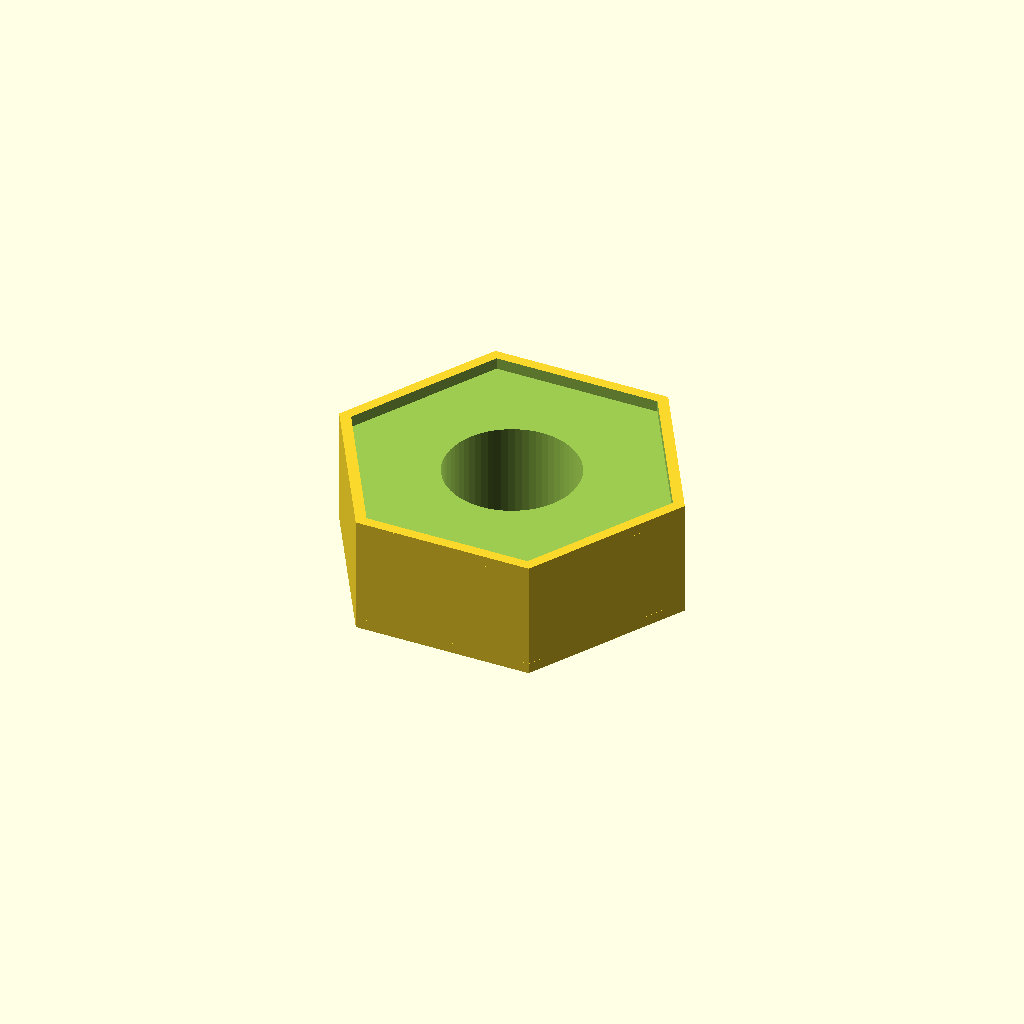
Cell 1 — every parameter at its default value.
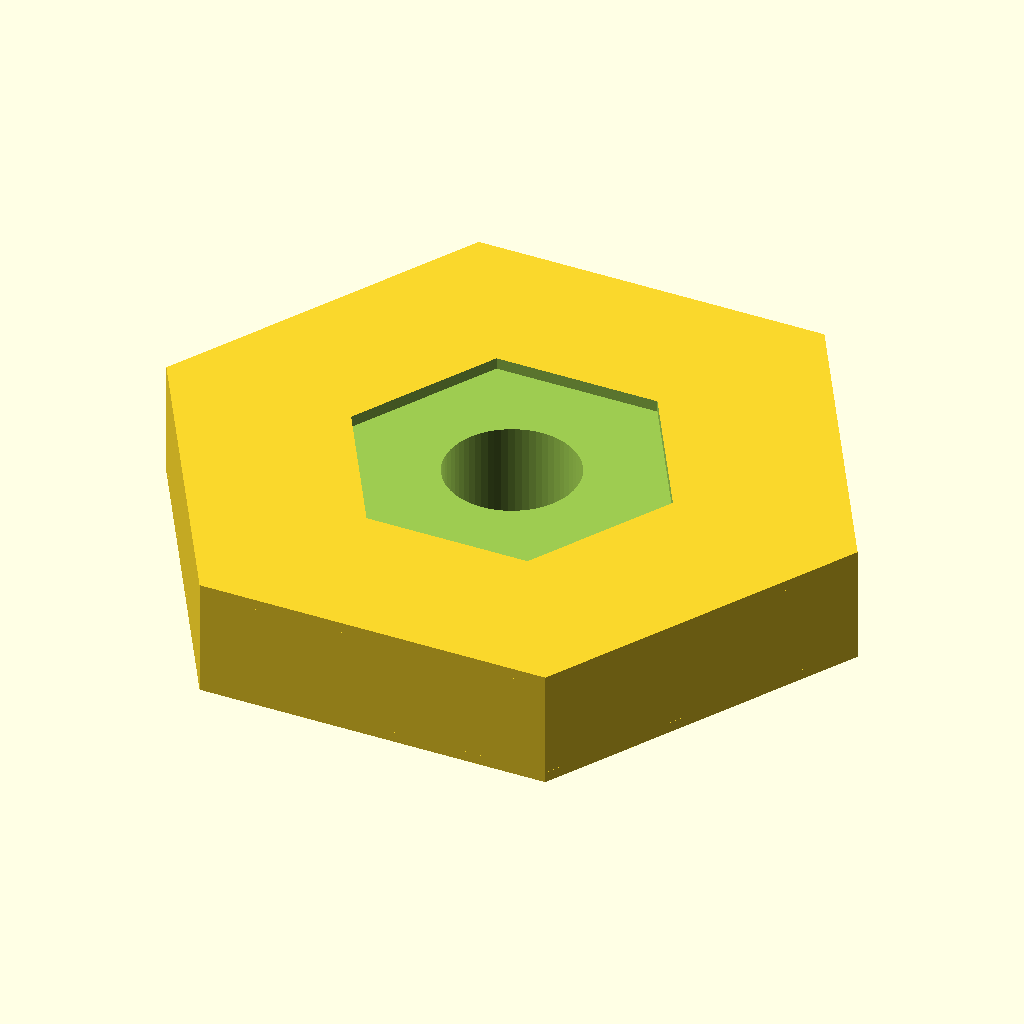
Cell 2: the same model with af = 11.6.
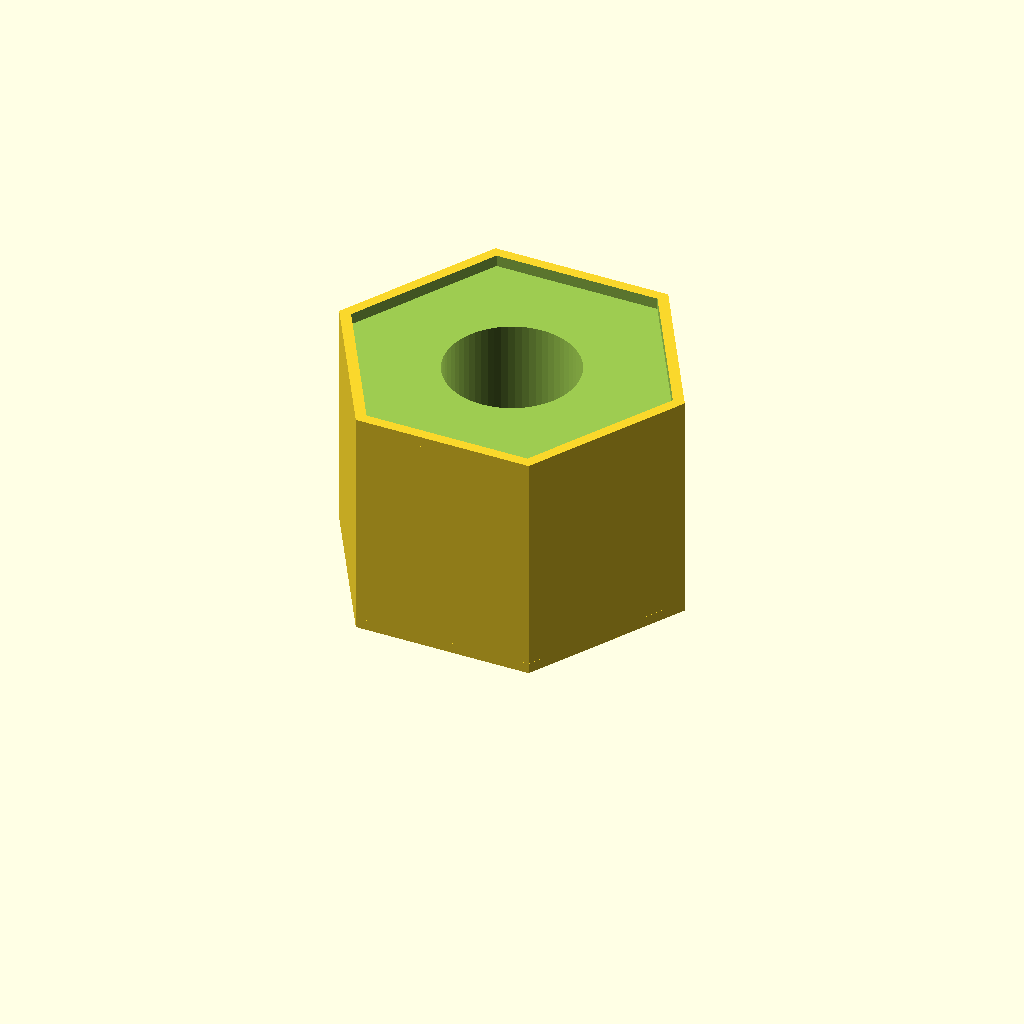
Cell 3: the same model with thk = 4.4.
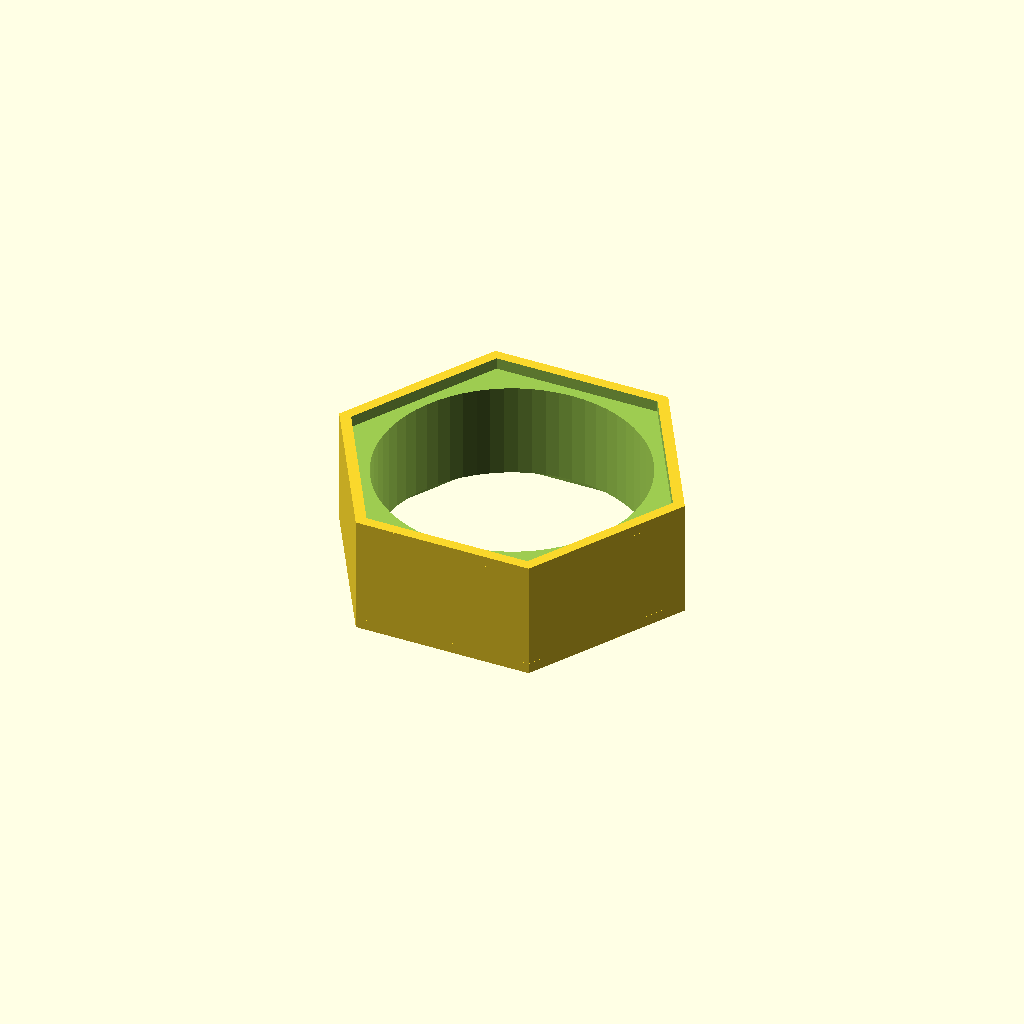
Cell 4: the same model with hole_d = 5.
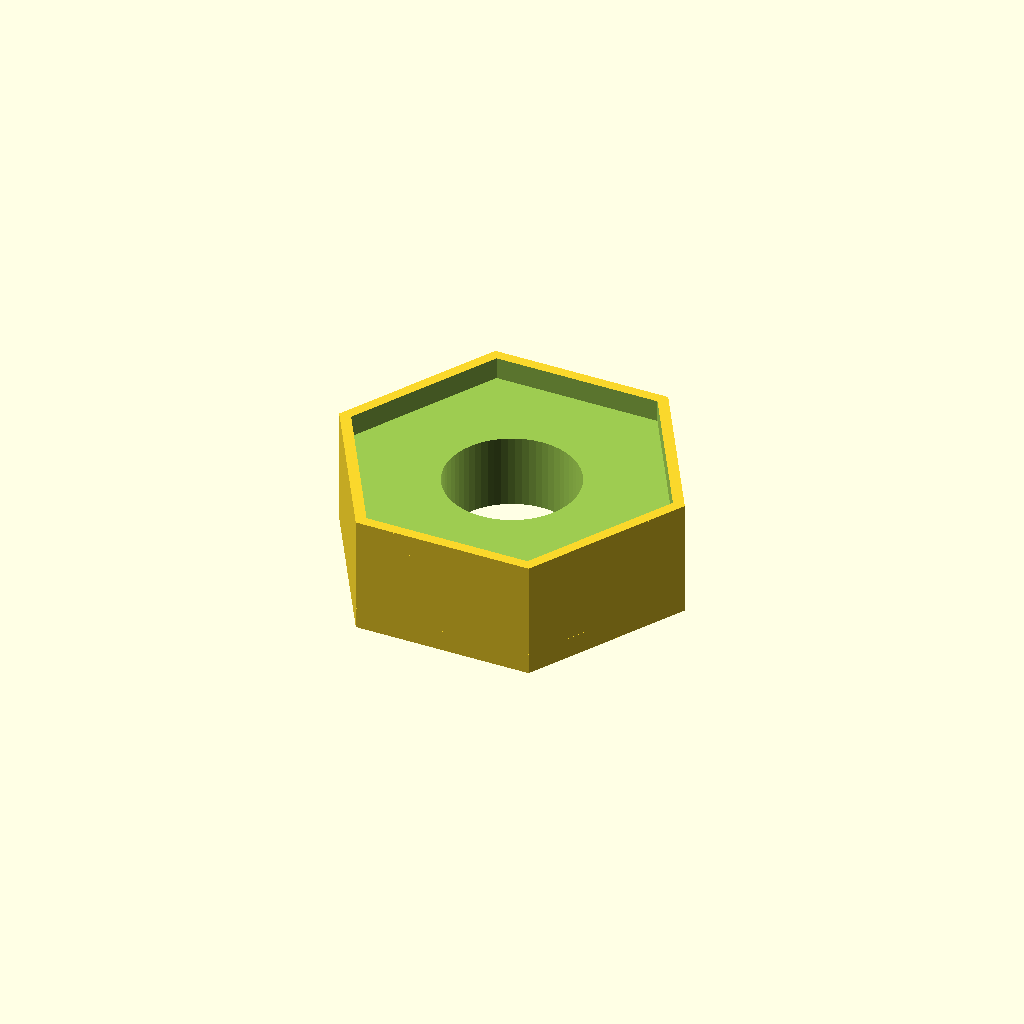
Cell 5 — chamfer_h set to 0.4, the other parameters unchanged.
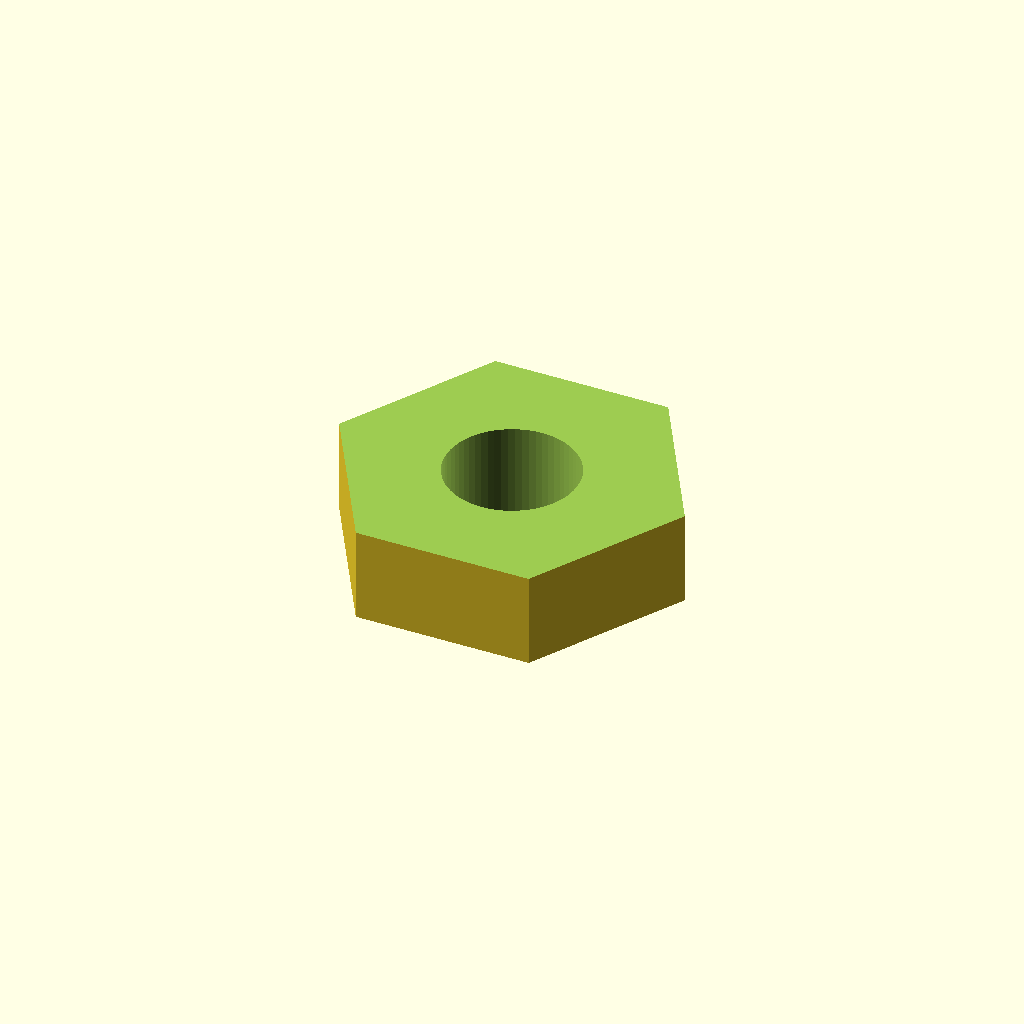
Cell 6 — chamfer_af set to 10.8, the other parameters unchanged.
All cells are drawn from one camera (rotation 55°, 0°, 25°, orthographic, colour scheme Cornfield), so only the parameter changes between them.
Source of the model, results/nopscadlib/ablations/no_json_ir/scad/nut__M2p5_nut.scad:
// Hex nut for M2.5 screw
af = 5.8;          // across flats (mm)
thk = 2.2;         // thickness (mm)
hole_d = 2.5;      // clearance hole (mm)
chamfer_h = 0.2;   // chamfer height (mm)
chamfer_af = 5.4;  // chamfer across flats (mm)

eps = 0.02;

module hex_prism(af_dim, h_dim) {
    // For $fn=6, cylinder(d=...) is across corners.
    // Convert across-flats to across-corners: d_corners = af / cos(30°)
    d_corners = af_dim / cos(30);
    cylinder(d = d_corners, h = h_dim, $fn = 6);
}

difference() {
    union() {
        // Main body
        hex_prism(af, thk);

        // Top chamfer (overlaps into body to ensure one connected solid)
        translate([0, 0, thk - chamfer_h + eps])
            hex_prism(af, chamfer_h);

        // Bottom chamfer (overlaps into body)
        translate([0, 0, -eps])
            hex_prism(af, chamfer_h);
    }

    // Through hole (extends beyond part to guarantee full cut)
    translate([0, 0, -1])
        cylinder(d = hole_d, h = thk + 2, $fn = 64);

    // Chamfer cuts (lead-in) top and bottom
    translate([0, 0, thk - chamfer_h])
        hex_prism(chamfer_af, chamfer_h + 1);

    translate([0, 0, -1])
        hex_prism(chamfer_af, chamfer_h + 1);
}
Parameter table extracted from the source (name, type, default, range or options):
af: number, default 5.8
thk: number, default 2.2
hole_d: number, default 2.5
chamfer_h: number, default 0.2
chamfer_af: number, default 5.4
eps: number, default 0.02
